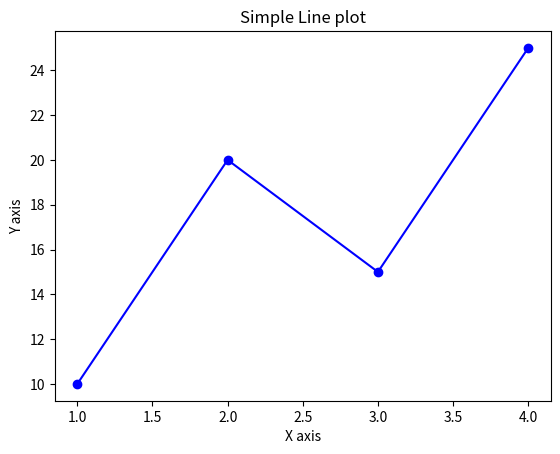

Source code (Python):
#%%
import matplotlib.pyplot as plt
x = [1,2,3,4]
y = [10,20,15,25]
plt.plot(x,y,color='blue',marker ='o')
plt.title('Simple Line plot')
plt.xlabel('X axis')
plt.ylabel('Y axis')
plt.savefig('Line_plot.png',dpi=300,bbox_inches='tight')
plt.show()
# %%
